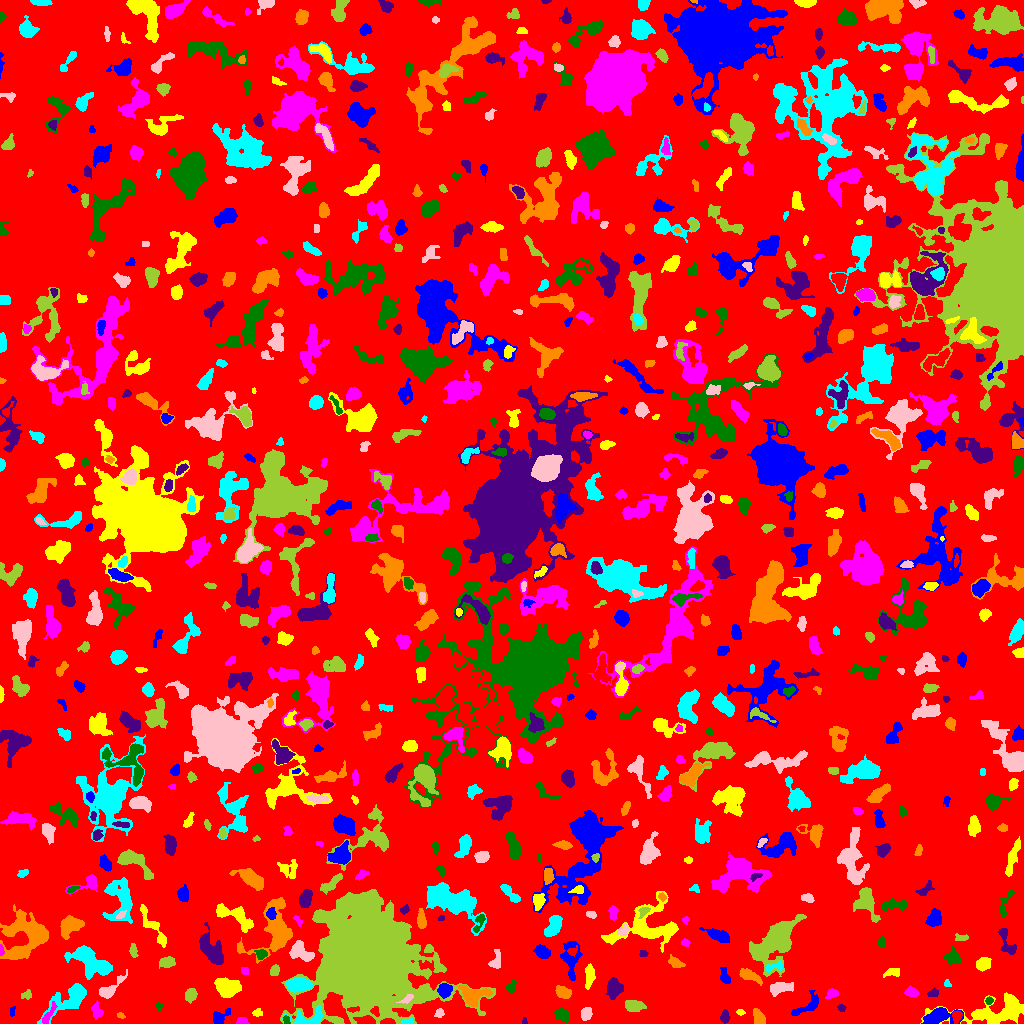

The table this chart was drawn from, first rows:
ID, X, Y, A, B, theta, total_flux, mu_max, mu_median, mu_mean, R_fwhm, R_e, R10, R90, x_start, x_end, y_start, y_end, area, greylevel
0, 510.8, 513.1, 299.4, 291.4, -1.065, 1115552, 10.0, 1.0, 1.447, 68.86, 224.1, 85.75, 371.6, 0, 1023, 0, 1023, 771177, 1.447
1, 938.4, 7.397, 8.012, 3.555, 0.1647, 1735, 12.0, 4.0, 4.566, 6.232, 5.67, 2.111, 9.288, 921, 963, 0, 16, 380, 8.566
2, 998, 12.69, 19.93, 6.86, 0.1625, 2986, 12.0, 2.0, 2.995, 5.698, 9.253, 3.241, 15.1, 920, 1023, 0, 31, 997, 5.995
3, 242.7, 1.985, 2.41, 1.681, -0.04765, 196.0, 6.0, 2.0, 2.545, 3.385, 2.459, 0.9772, 3.827, 236, 249, 0, 6, 77, 6.545
4, 286.0, 3.933, 1.987, 1.454, -1.398, 119.0, 5.0, 2.0, 2.164, 2.585, 2.111, 0.7979, 3.29, 283, 290, 0, 8, 55, 10.16
5, 524, 2.075, 1.768, 1.044, -1.511, 40.0, 3.0, 1.0, 1.176, 1.954, 1.596, 0.5642, 2.585, 522, 527, 0, 6, 34, 5.176
6, 120.5, 8.132, 2.178, 1.263, -0.3952, 76.0, 4.0, 2.0, 1.689, 2.706, 2.034, 0.5642, 3.338, 117, 125, 5, 11, 45, 5.689
7, 408, 1.62, 2.991, 1.424, 0.1034, 163.0, 6.0, 2.0, 2.508, 2.985, 2.394, 0.7979, 3.827, 401, 413, 0, 6, 65, 8.508
8, 439.5, 10.2, 2.01, 1.83, 1.347, 90.0, 3.0, 1.0, 1.2, 2.877, 2.326, 0.7979, 3.742, 434, 444, 6, 15, 75, 5.2
9, 367.3, 62.89, 21.53, 18.9, -0.8244, 291940, 253.0, 10.0, 25.05, 9.508, 21.45, 6.457, 42.33, 280, 495, 0, 134, 11653, 27.05
10, 366.8, 2.911, 4.326, 2, -0.06199, 641.0, 10.0, 4.0, 4.19, 4.478, 3.523, 1.382, 5.67, 353, 375, 0, 8, 153, 13.19
11, 219.2, 5.216, 4.365, 2.681, 0.7003, 542.0, 9.0, 2.0, 3.097, 3.827, 3.385, 1.382, 6.024, 213, 230, 0, 15, 175, 7.097
12, 740.2, 11.06, 1.694, 1.299, -0.2983, 53.0, 3.0, 1.0, 1.104, 2.185, 1.871, 0.5642, 2.985, 736, 745, 8, 14, 48, 6.104
13, 47.73, 7.687, 6.278, 1.657, 1.017, 262.0, 5.0, 2.0, 1.912, 3.338, 3.385, 1.262, 5.836, 42, 57, 0, 22, 137, 7.912
14, 562.1, 8.738, 3.612, 2.787, -0.4331, 538.0, 7.0, 3.0, 3.261, 4.82, 4.029, 1.596, 6.257, 554, 570, 1, 15, 165, 6.261
15, 724.5, 6.018, 2.901, 2.143, 1.476, 281.0, 6.0, 2.0, 2.651, 3.949, 3.038, 1.262, 4.918, 720, 730, 0, 14, 106, 5.651
16, 757.7, 7.439, 4.881, 2.499, -1.074, 132.0, 2.0, 1.0, 0.8098, 6.077, 3.949, 1.382, 5.698, 753, 765, 0, 15, 163, 4.81
17, 71.15, 25.97, 12.32, 4.76, 0.6149, 2467, 15.0, 3.0, 3.873, 5.262, 6.604, 2.394, 11.99, 37, 86, 0, 40, 637, 6.873
18, 586.4, 10.02, 3.201, 2.671, 1.104, 618.0, 8.0, 4.0, 4.578, 5.262, 3.785, 1.493, 5.809, 581, 592, 3, 16, 135, 6.578
19, 633.7, 17.55, 3.77, 2.48, -0.07783, 503.0, 7.0, 2.0, 2.395, 4.334, 3.827, 1.493, 6.18, 625, 646, 12, 23, 210, 6.395
20, 956.9, 7.549, 2.863, 2.159, 1.385, 377.0, 9.0, 3.0, 3.557, 3.141, 3.038, 1.128, 4.918, 952, 962, 0, 13, 106, 10.56
21, 12.05, 11.9, 2.608, 1.314, 1.395, 61.0, 2.0, 1.0, 1.196, 3.785, 2.185, 0.9772, 3.478, 10, 15, 7, 17, 51, 5.196
22, 256.9, 10.68, 2.422, 1.94, 0.1766, 139.0, 3.0, 2.0, 1.958, 3.868, 2.706, 1.128, 4.146, 252, 262, 7, 15, 71, 5.958
23, 97.07, 10.72, 3.044, 2.244, -1.487, 275.0, 8.0, 1.0, 1.978, 3.09, 2.706, 0.9772, 4.951, 91, 103, 4, 23, 139, 5.978
24, 158.9, 16.41, 2.384, 1.545, 1.488, 114.0, 5.0, 2.0, 2.111, 2.326, 2.326, 0.7979, 3.613, 156, 163, 11, 21, 54, 5.111
25, 840.9, 15.61, 1.723, 1.469, -0.4578, 51.0, 3.0, 1.0, 0.8947, 2.034, 1.871, 0.5642, 3.09, 837, 846, 12, 19, 57, 4.895
26, 472.7, 27.84, 6.687, 4.563, -0.1025, 1131, 8.0, 3.0, 3.04, 6.155, 5.642, 2.185, 9.271, 458, 492, 17, 38, 372, 8.04
27, 307.7, 4.814, 9.585, 4.041, 0.1125, 1306, 8.0, 4.0, 4.488, 7.334, 5.47, 2.257, 8.63, 282, 322, 0, 19, 291, 8.488
28, 407.5, 24.85, 3.491, 1.481, 0.5415, 153.0, 5.0, 1.0, 1.8, 2.646, 2.459, 0.9772, 4.222, 396, 413, 20, 29, 85, 14.8
29, 27.54, 28.72, 1.869, 1.765, 0.4541, 87.0, 3.0, 1.0, 1.048, 3.038, 2.326, 0.7979, 3.613, 21, 31, 24, 34, 83, 6.048
30, 691.7, 15.99, 5.631, 1.947, 1.407, 378.0, 4.0, 3.0, 2.571, 6.58, 4.222, 1.693, 6.232, 687, 696, 6, 26, 147, 5.571
31, 806.4, 17.12, 9.705, 3.23, 0.5771, 630.0, 5.0, 2.0, 2.432, 6.077, 5.109, 1.954, 7.838, 791, 818, 8, 33, 259, 5.432
32, 226.7, 36.9, 6.519, 4.056, -0.2117, 1623, 9.0, 4.0, 3.949, 7.181, 6.408, 2.585, 9.837, 214, 241, 26, 46, 411, 6.949
33, 832, 29.98, 2.944, 2.288, 0.4245, 194.0, 4.0, 2.0, 1.865, 4.334, 3.192, 1.262, 5.14, 825, 838, 25, 35, 104, 5.865
34, 989.1, 22.8, 1.645, 1.48, 0.8085, 86.0, 5.0, 1.0, 1.536, 2.034, 1.871, 0.5642, 3.192, 985, 993, 19, 27, 56, 7.536
35, 933.1, 30.39, 2.876, 1.974, 0.2979, 112.0, 2.0, 1.0, 1.366, 4.951, 2.932, 1.262, 4.549, 927, 938, 27, 36, 82, 5.366
36, 562.6, 31.24, 3.437, 2.374, -0.5231, 473.0, 8.0, 2.0, 2.734, 4.442, 3.613, 1.382, 5.698, 555, 571, 25, 38, 173, 6.734
37, 298.7, 38.89, 6.165, 2.812, -0.002526, 1306, 9.0, 4.0, 4.12, 7.069, 5.499, 2.257, 8.215, 285, 312, 31, 46, 317, 10.12
38, 779.7, 35.63, 6.14, 2.718, 0.1377, 1291, 11.0, 5.0, 5.291, 5.323, 4.886, 1.871, 7.818, 770, 793, 27, 41, 244, 7.291
39, 190.4, 28.36, 3.236, 2.682, 1.163, 482.0, 6.0, 3.0, 3.279, 5.323, 3.785, 1.596, 5.89, 185, 197, 20, 35, 147, 6.279
40, 269.4, 36.17, 3.043, 1.853, 0.01571, 255.0, 5.0, 3.0, 2.802, 3.949, 3.038, 1.262, 4.72, 264, 277, 32, 40, 91, 5.802
41, 444.5, 33.59, 3.277, 3.032, 0.9824, 732.0, 10.0, 4.0, 4.089, 4.82, 4.029, 1.596, 6.358, 437, 452, 25, 40, 179, 10.09
42, 589.3, 48.22, 6.228, 2.118, 1.515, 486.0, 6.0, 2.0, 2.492, 5.015, 4.334, 1.693, 6.817, 585, 595, 34, 60, 195, 5.492
43, 911.7, 31.06, 3.139, 1.951, -0.02966, 146.0, 3.0, 1.0, 1.217, 3.7, 3.09, 1.128, 4.918, 904, 918, 27, 38, 120, 5.217
44, 511.6, 37.4, 3.057, 1.89, 1.152, 107.0, 3.0, 1.0, 1.092, 2.985, 2.877, 1.128, 4.618, 506, 517, 31, 44, 98, 5.092
45, 614.1, 34.95, 4.601, 3.918, 1.499, 738.0, 5.0, 3.0, 2.733, 7.024, 5.352, 2.111, 8.078, 606, 623, 24, 46, 270, 5.733
46, 749.1, 48.15, 5.767, 2.381, -0.4448, 803.0, 8.0, 3.5, 3.788, 5.809, 4.514, 1.784, 7.159, 739, 762, 38, 55, 212, 7.788
47, 947.2, 40.09, 1.714, 1.448, -0.3064, 44.0, 3.0, 1.0, 0.9167, 1.596, 1.784, 0.5642, 2.985, 944, 951, 37, 44, 48, 5.917
48, 108.3, 33.16, 7.681, 2.727, 0.7115, 998.0, 12.0, 2.0, 3.898, 4.72, 4.146, 1.596, 7.399, 99, 127, 25, 54, 256, 7.898
49, 274.7, 53.03, 2.892, 2.103, 1.238, 269.0, 5.0, 3.0, 2.773, 4.26, 3.241, 1.262, 4.918, 270, 279, 48, 59, 97, 5.773
50, 842.4, 59.29, 11.61, 3.513, 0.8, 771.0, 6.0, 2.0, 2.38, 6.676, 5.781, 2.257, 8.795, 824, 862, 48, 76, 324, 5.38
51, 725.5, 44.55, 2.537, 1.802, -0.6409, 86.0, 3.0, 0.0, 0.637, 2.459, 2.394, 0.7979, 4.068, 720, 730, 40, 56, 135, 4.637
52, 892.6, 50.94, 4.794, 2.257, 0.1982, 149.0, 2.0, 1.0, 1.231, 6.155, 3.742, 1.493, 5.754, 883, 899, 46, 55, 121, 5.231
53, 244.4, 52.35, 1.678, 1.562, 0.1639, 81.0, 3.0, 1.0, 1.35, 2.985, 2.111, 0.7979, 3.192, 241, 248, 49, 56, 60, 5.35
54, 952.4, 65.73, 3.942, 3.212, -0.371, 665.0, 7.0, 3.0, 3.359, 5.557, 4.478, 1.693, 6.887, 944, 962, 59, 78, 198, 6.359
55, 210.7, 73.99, 9.491, 4.061, -0.9544, 1908, 9.0, 3.0, 3.778, 7.442, 6.676, 2.585, 10.76, 199, 223, 59, 101, 505, 6.778
56, 275.6, 93.9, 14.29, 9.431, 1.278, 3932, 14.0, 3.0, 3.889, 7.024, 8.722, 3.09, 14.98, 237, 292, 60, 126, 1011, 6.889
57, 775, 56.44, 5.361, 2.044, 0.2295, 138.0, 3.0, 1.0, 1.131, 3.241, 3.09, 1.128, 5.14, 766, 782, 51, 63, 122, 7.131
58, 495.8, 62.32, 5.119, 2.566, 1.329, 265.0, 4.0, 2.0, 1.71, 5.171, 3.949, 1.382, 6.18, 488, 500, 55, 74, 155, 5.71
59, 166.6, 60.92, 3.461, 2.322, 0.01763, 272.0, 4.0, 2.0, 1.7, 5.14, 3.523, 1.382, 5.698, 159, 175, 55, 67, 160, 5.7
... 759 more rows
